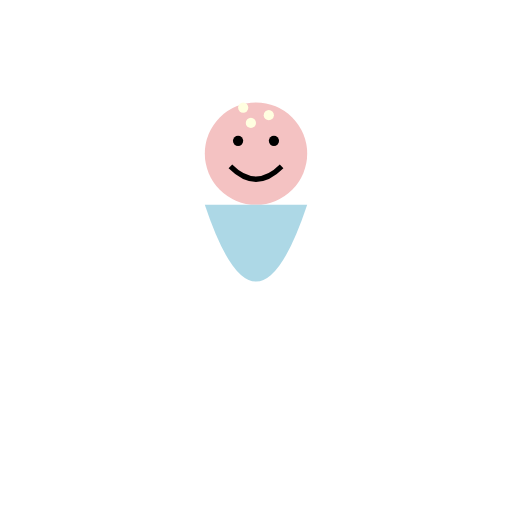
t = 0.00 s
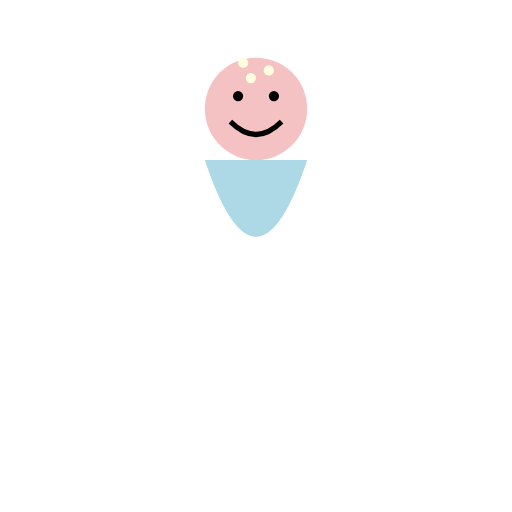
t = 0.68 s
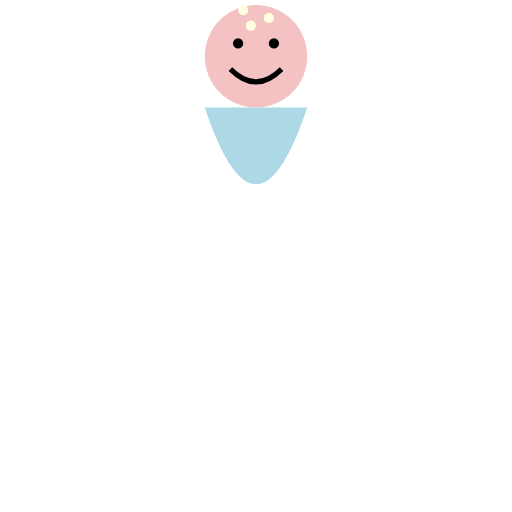
t = 1.37 s
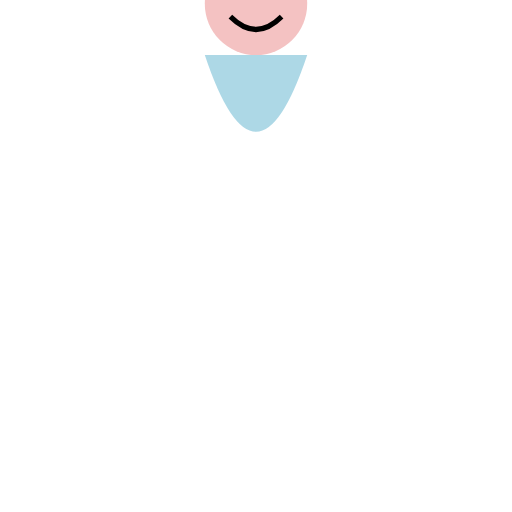
t = 2.05 s
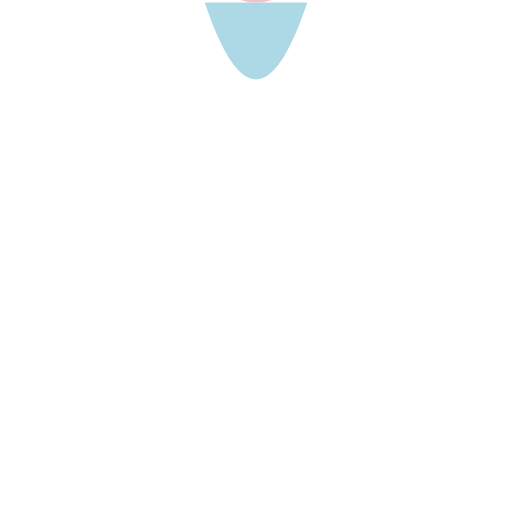
t = 2.73 s
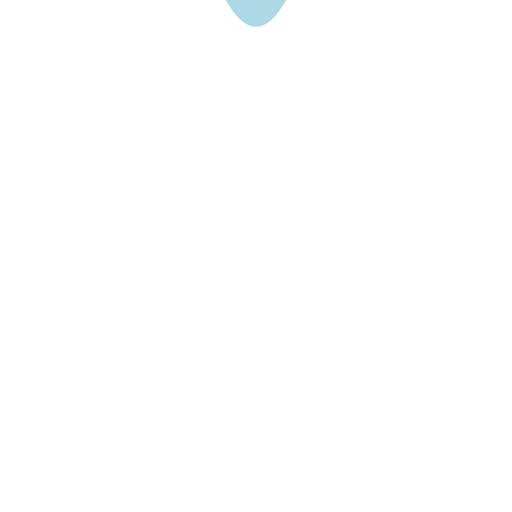
t = 3.42 s

The animated SVG that drew these frames (rendered in a browser with its animation timeline set to each time). Animation: 2 SMIL elements (animateTransform=2); one cycle of 4.10 s, repeats indefinitely.

<?xml version="1.0" encoding="UTF-8"?>
<svg width="200" height="200" viewBox="0 0 200 200" xmlns="http://www.w3.org/2000/svg" xmlns:xlink="http://www.w3.org/1999/xlink">
  <defs>
    <g id="Baker's_Daughter_base_character">
      <!-- Head -->
      <circle cx="100" cy="60" r="20" fill="#f4c2c2"/>
      <!-- Eyes -->
      <circle cx="93" cy="55" r="2" fill="#000000"/>
      <circle cx="107" cy="55" r="2" fill="#000000"/>
      <!-- Smile -->
      <path d="M90,65 Q100,75 110,65" fill="none" stroke="#000000" stroke-width="2"/>
      <!-- Dress -->
      <path d="M80,80 Q100,140 120,80 Z" fill="#add8e6"/>
      <!-- Stardust in hair -->
      <circle cx="95" cy="42" r="2" fill="#ffffe0"/>
      <circle cx="105" cy="45" r="2" fill="#ffffe0"/>
      <circle cx="98" cy="48" r="2" fill="#ffffe0"/>
    </g>
  </defs>
  <use xlink:href="#Baker's_Daughter_base_character">
    <animateTransform attributeType="XML" attributeName="transform" type="translate" values="0 0; 0 5; 0 0" dur="1s" repeatCount="indefinite"/>
    <animateTransform attributeType="XML" attributeName="transform" type="translate" values="0 0; 0 -120" dur="4s" begin="0.1s" fill="freeze" repeatCount="indefinite"/>
  </use>
</svg>
